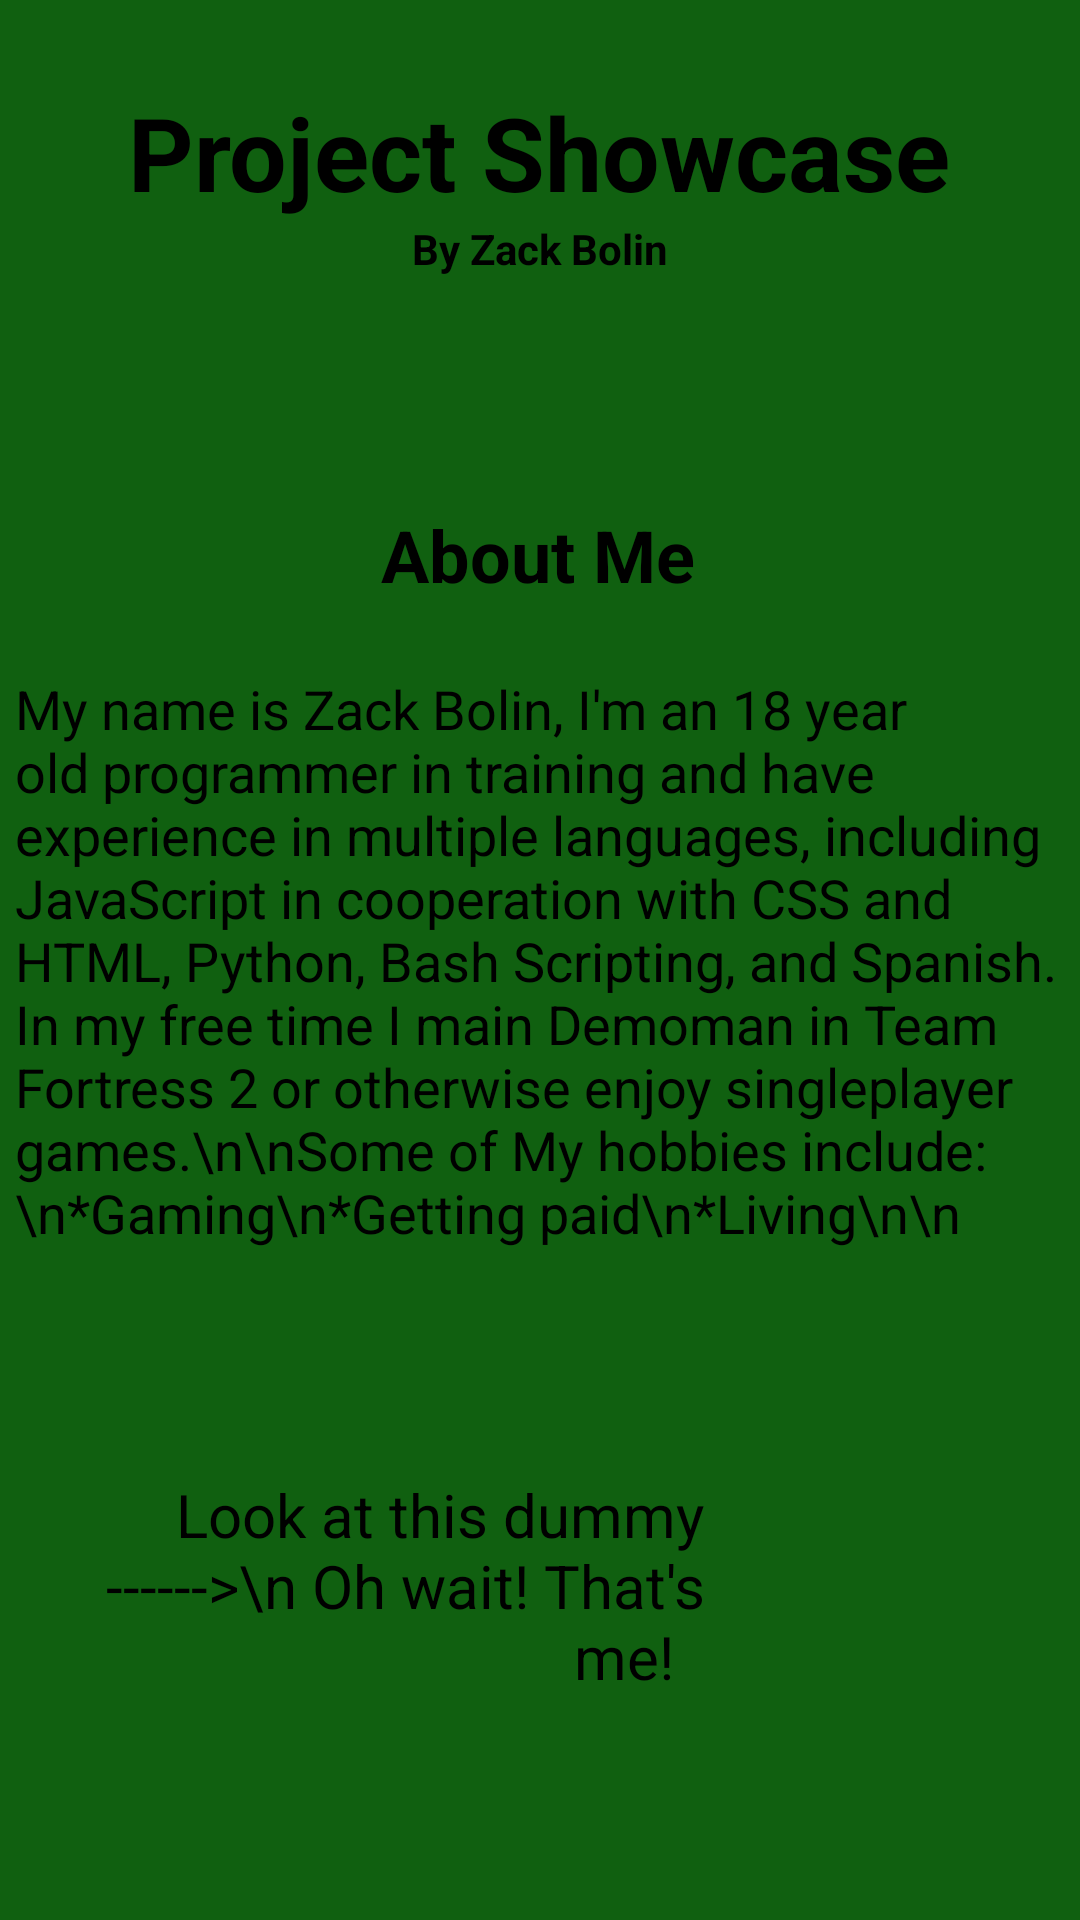

This screen was rendered from an Android layout file. Write that file and the resources it references.
<!-- AndroidManifest.xml: application theme Theme.ProjectShowcase -->
<!-- res/layout/fragment_home.xml -->
<?xml version="1.0" encoding="utf-8"?>
<androidx.constraintlayout.widget.ConstraintLayout xmlns:android="http://schemas.android.com/apk/res/android"
    xmlns:app="http://schemas.android.com/apk/res-auto"
    xmlns:tools="http://schemas.android.com/tools"
    android:layout_width="match_parent"
    android:layout_height="match_parent"
    android:background="#106010"
    tools:context=".ui.home.HomeFragment">

    <TextView
        android:id="@+id/textView3"
        android:layout_width="wrap_content"
        android:layout_height="wrap_content"
        android:text="Project Showcase"
        android:textColor="#000000"
        android:textSize="34sp"
        android:textStyle="bold"
        app:layout_constraintBottom_toBottomOf="parent"
        app:layout_constraintEnd_toEndOf="parent"
        app:layout_constraintHorizontal_bias="0.498"
        app:layout_constraintStart_toStartOf="parent"
        app:layout_constraintTop_toTopOf="parent"
        app:layout_constraintVertical_bias="0.047" />

    <TextView
        android:id="@+id/textView4"
        android:layout_width="wrap_content"
        android:layout_height="wrap_content"
        android:text="By Zack Bolin"
        android:textColor="#000000"

        android:textStyle="bold"
        app:layout_constraintEnd_toEndOf="parent"
        app:layout_constraintStart_toStartOf="parent"
        app:layout_constraintTop_toBottomOf="@+id/textView3" />

    <TextView
        android:id="@+id/textView6"
        android:layout_width="wrap_content"
        android:layout_height="wrap_content"
        android:text="About Me"
        android:textColor="#000000"
        android:textSize="24sp"
        android:textStyle="bold"
        app:layout_constraintBottom_toTopOf="@+id/textView7"
        app:layout_constraintEnd_toEndOf="parent"
        app:layout_constraintHorizontal_bias="0.498"
        app:layout_constraintStart_toStartOf="parent"
        app:layout_constraintTop_toBottomOf="@+id/textView4"
        app:layout_constraintVertical_bias="0.767" />

    <TextView
        android:id="@+id/textView7"
        android:layout_width="350sp"
        android:layout_height="wrap_content"
        android:text="My name is Zack Bolin, I'm an 18 year old programmer in training and have experience in multiple languages, including JavaScript in cooperation with CSS and HTML, Python, Bash Scripting, and Spanish. In my free time I main Demoman in Team Fortress 2 or otherwise enjoy singleplayer games.\n\nSome of My hobbies include: \n*Gaming\n*Getting paid\n*Living\n\n"
        android:textColor="#000000"
        android:textSize="18sp"
        app:layout_constraintBottom_toBottomOf="parent"
        app:layout_constraintEnd_toEndOf="parent"
        app:layout_constraintHorizontal_bias="0.5"
        app:layout_constraintStart_toStartOf="parent"
        app:layout_constraintTop_toTopOf="parent"
        app:layout_constraintVertical_bias="0.5"
        tools:ignore="HardcodedText" />

    <ImageView
        android:id="@+id/imageView2"
        android:layout_width="100dp"
        android:layout_height="100dp"
        android:foreground="@mipmap/ic_face_round"
        app:layout_constraintBottom_toBottomOf="parent"
        app:layout_constraintEnd_toEndOf="parent"
        app:layout_constraintHorizontal_bias="0.903"
        app:layout_constraintStart_toStartOf="parent"
        app:layout_constraintTop_toBottomOf="@+id/textView7" />

    <TextView
        android:id="@+id/textView23"
        android:layout_width="230sp"
        android:layout_height="wrap_content"
        android:text="Look at this dummy ------>\n Oh wait! That's me!  "
        android:textColor="#000000"
        android:textAlignment="textEnd"
        android:textSize="20sp"
        app:layout_constraintBottom_toBottomOf="@+id/imageView2"
        app:layout_constraintEnd_toStartOf="@+id/imageView2"
        app:layout_constraintTop_toTopOf="@+id/imageView2" />


</androidx.constraintlayout.widget.ConstraintLayout>
<!-- resources referenced by this layout -->
<resources>
  <!-- mipmap ic_face_round: webp bitmap (mipmap-hdpi, 8198 bytes) -->
  <style name="Theme.ProjectShowcase" parent="Theme.MaterialComponents.DayNight.DarkActionBar">
          
          <item name="colorPrimary">@color/purple_500</item>
          <item name="colorPrimaryVariant">@color/purple_700</item>
          <item name="colorOnPrimary">@color/white</item>
          
          <item name="colorSecondary">@color/teal_200</item>
          <item name="colorSecondaryVariant">@color/teal_700</item>
          <item name="colorOnSecondary">@color/black</item>
          
          <item name="android:statusBarColor">?attr/colorPrimaryVariant</item>
          
      </style>
  <!-- not gathered from this repository: default colours our renderer supplied (Android Studio template values) -->
  <color name="purple_500">#FF6200EE</color>
  <color name="purple_700">#FF3700B3</color>
  <color name="teal_200">#FF03DAC5</color>
  <color name="teal_700">#FF018786</color>
  <color name="black">#FF000000</color>
  <color name="white">#FFFFFFFF</color>
</resources>
